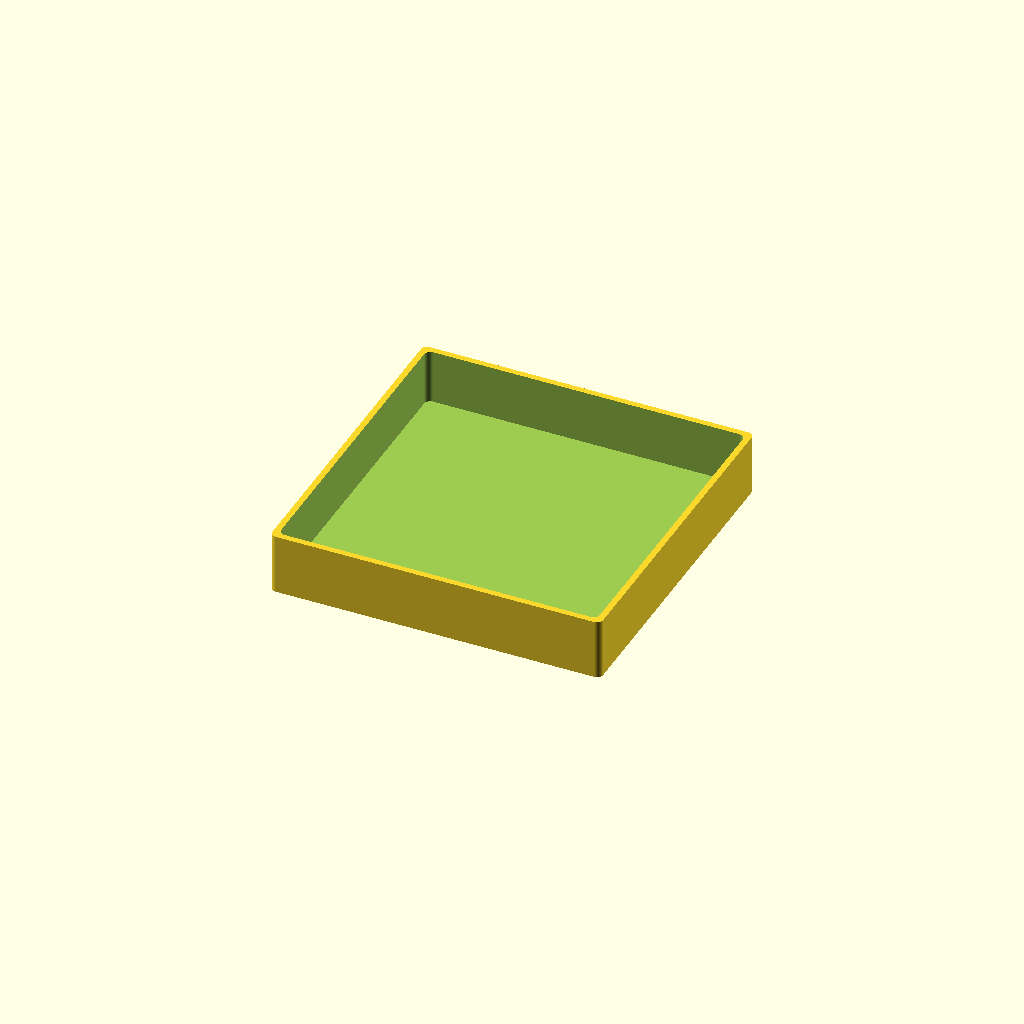
Cell 1: rendered with the file's own defaults.
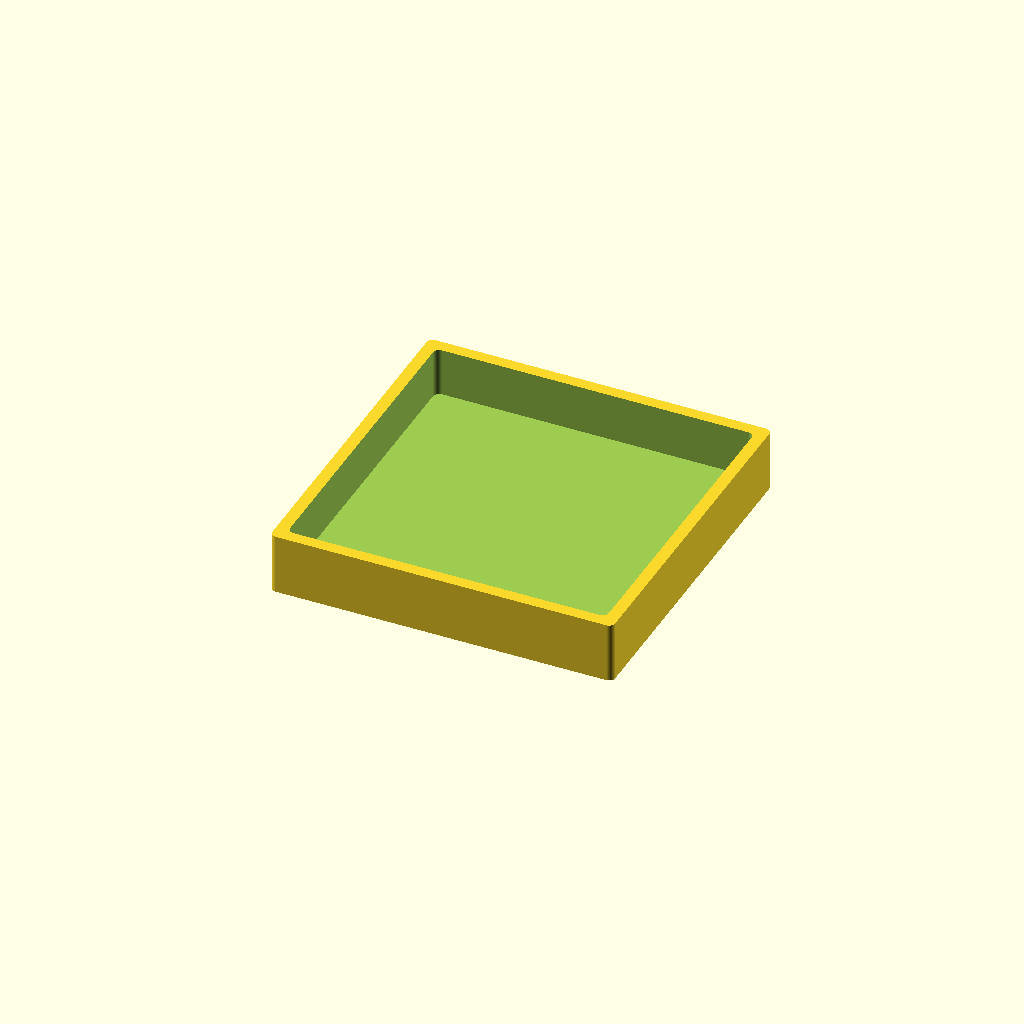
Cell 2: wall = 4 (everything else at default).
All cells are drawn from one camera (rotation 55°, 0°, 25°, orthographic, colour scheme Cornfield), so only the parameter changes between them.
The OpenSCAD source (minibox/minibox_water_bottle.scad):
use <template.scad>

wall=2;
minibox((105+2*wall)*[1,1,0]+[0,0,20], r=2, wall=wall);
Customizer parameters (derived from the source; name, type, default, range or options):
wall: number, default 2
